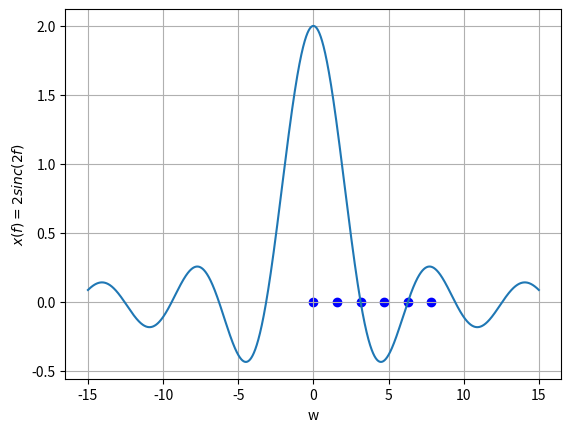

Write the Python code that produced this figure.
# -*- coding: utf-8 -*-
"""GATE Assignment 2.ipynb

Automatically generated by Colaboratory.

Original file is located at
    https://colab.research.google.com/<link-removed>
"""

import numpy as np
import matplotlib.pyplot as plt
from numpy import abs
import math

def sinc(x):
    if (x==0):
        return 1    
    else:
       return (math.sin(x))/(x)


X = np.linspace(-15,15,1000000)
Y = [(2*sinc(x)) for x in X]
plt.xlabel('w')
plt.ylabel('$x(f)=2sinc(2f)$')
plt.scatter([0],[0],c='blue')
plt.scatter([math.pi],[0],c='blue')
plt.scatter([2*math.pi],[0],c='blue')
plt.scatter([0.5*math.pi],[0],c='blue')
plt.scatter([1.5*math.pi],[0],c='blue')
plt.scatter([2.5*math.pi],[0],c='blue')
plt.plot(X,Y)
plt.grid()
plt.show()